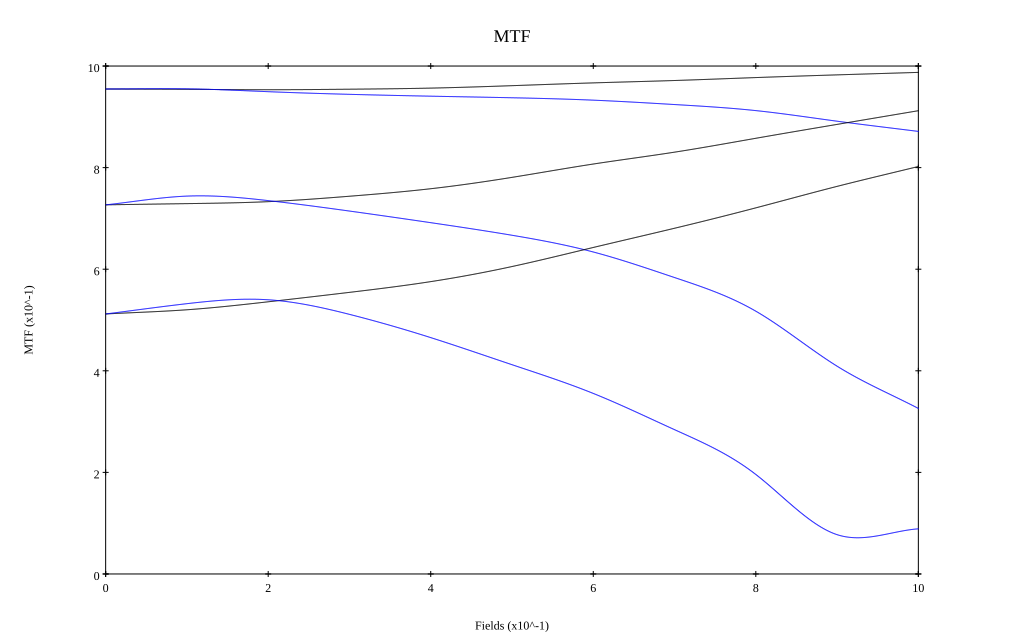

The table this chart was drawn from, first rows:
, 0, 0.1, 0.2, 0.3, 0.4, 0.5, 0.6, 0.7, 0.8, 0.9, 1
10 sag, 0.955, 0.954, 0.953, 0.954, 0.957, 0.961, 0.967, 0.972, 0.977, 0.983, 0.987
10 tan, 0.955, 0.955, 0.95, 0.944, 0.941, 0.938, 0.933, 0.924, 0.912, 0.891, 0.871
30 sag, 0.727, 0.729, 0.733, 0.744, 0.758, 0.781, 0.807, 0.83, 0.858, 0.885, 0.912
30 tan, 0.727, 0.744, 0.735, 0.714, 0.692, 0.667, 0.634, 0.584, 0.517, 0.409, 0.326
50 sag, 0.512, 0.52, 0.536, 0.554, 0.576, 0.605, 0.643, 0.681, 0.721, 0.763, 0.802
50 tan, 0.512, 0.532, 0.54, 0.511, 0.465, 0.412, 0.355, 0.284, 0.196, 0.077, 0.089
